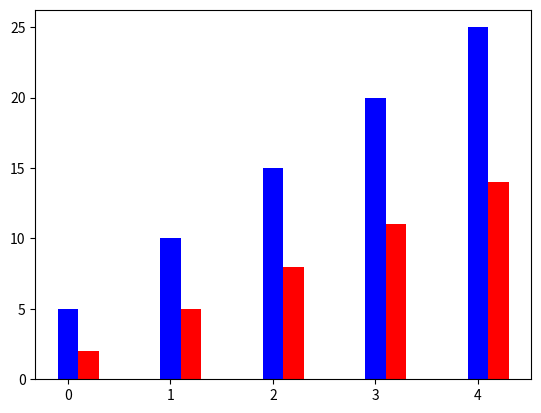

The script that saved this image:
import numpy as np
import matplotlib.pyplot as plt
N=5
x1=np.arange(N)
x2=np.arange(5,30,5)
x3=np.arange(2,17,3)
bar_width=0.2
plt.bar(x1,x2,bar_width,color='b')
plt.bar(x1+bar_width,x3,bar_width,color='r')
plt.show()






